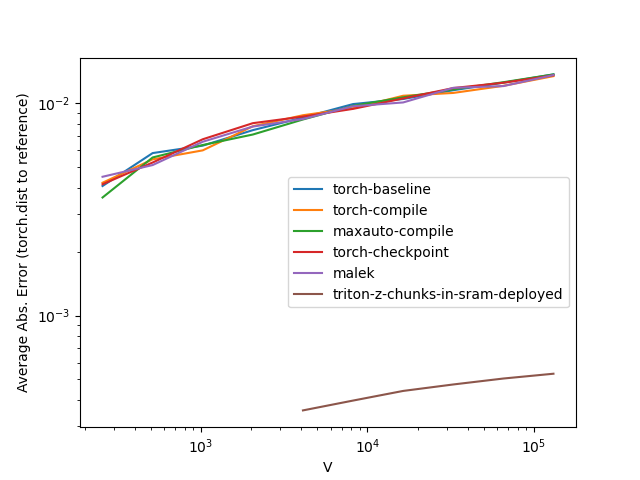

Source data for this figure (header and first rows):
V, torch-baseline, torch-compile, maxauto-compile, torch-checkpoint, malek, triton-z-chunks-in-sram-deployed
256, 0.004079, 0.004226, 0.003601, 0.004157, 0.004509, 
512, 0.005831, 0.005447, 0.005560, 0.005263, 0.005120, 
1024, 0.006322, 0.006006, 0.006365, 0.006774, 0.006595, 
2048, 0.007479, 0.007802, 0.007132, 0.008067, 0.007778, 
4096, 0.008575, 0.008793, 0.008396, 0.008665, 0.008437, 0.000357
8192, 0.009925, 0.009490, 0.009735, 0.009421, 0.009696, 0.000397
16384, 0.01049, 0.01086, 0.01069, 0.01055, 0.0101, 0.000441
32768, 0.01154, 0.0112, 0.01164, 0.01181, 0.01184, 0.000473
65536, 0.01251, 0.0121, 0.01258, 0.01251, 0.01207, 0.000505
131072, 0.0137, 0.01344, 0.01369, 0.01356, 0.01359, 0.000532
